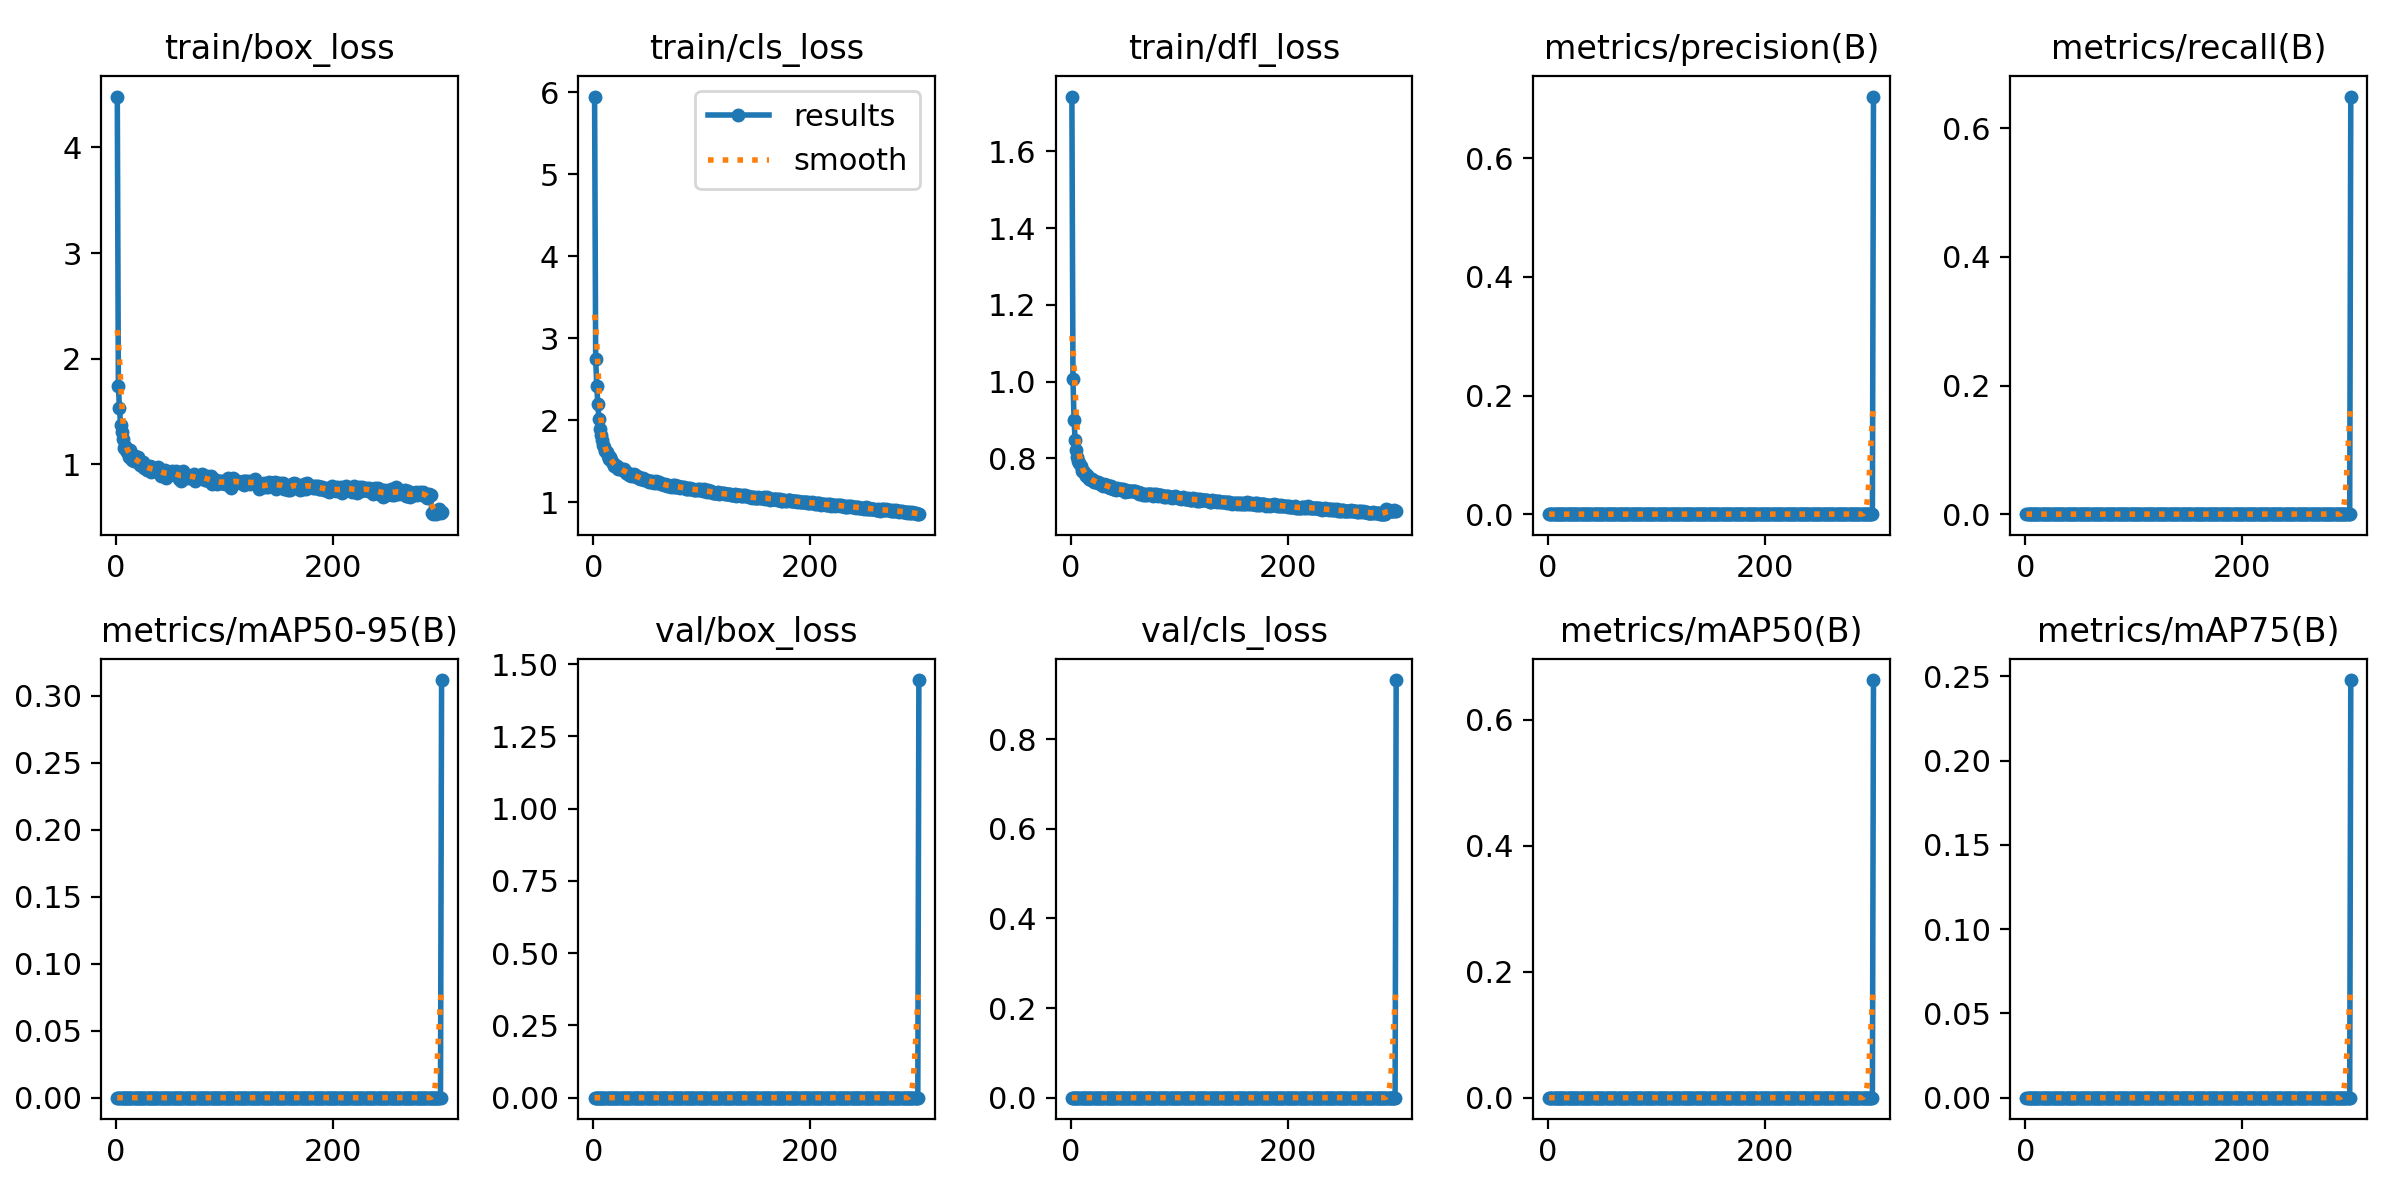

Source data for this figure (header and first rows):
epoch, time, train/box_loss, train/cls_loss, train/dfl_loss, metrics/precision(B), metrics/recall(B), metrics/mAP50(B), metrics/mAP75(B), metrics/mAP50-95(B), val/box_loss, val/cls_loss, val/dfl_loss, lr/pg0, lr/pg1, lr/pg2
1, 200.6, 4.48, 5.95, 1.743, 0, 0, 0, 0, 0, 0, 0, 0, 0.07003, 0.00333, 0.00333
2, 395.7, 1.742, 2.75, 1.007, 0, 0, 0, 0, 0, 0, 0, 0, 0.04001, 0.006646, 0.006646
3, 591.9, 1.536, 2.422, 0.9004, 0, 0, 0, 0, 0, 0, 0, 0, 0.009972, 0.009944, 0.009944
4, 787.6, 1.377, 2.201, 0.8472, 0, 0, 0, 0, 0, 0, 0, 0, 0.00992, 0.00992, 0.00992
5, 983.4, 1.304, 2.014, 0.8217, 0, 0, 0, 0, 0, 0, 0, 0, 0.009893, 0.009893, 0.009893
6, 1179, 1.24, 1.889, 0.8041, 0, 0, 0, 0, 0, 0, 0, 0, 0.009867, 0.009867, 0.009867
7, 1375, 1.151, 1.817, 0.7946, 0, 0, 0, 0, 0, 0, 0, 0, 0.00984, 0.00984, 0.00984
8, 1570, 1.172, 1.753, 0.7894, 0, 0, 0, 0, 0, 0, 0, 0, 0.009813, 0.009813, 0.009813
9, 1766, 1.14, 1.7, 0.7806, 0, 0, 0, 0, 0, 0, 0, 0, 0.009787, 0.009787, 0.009787
10, 1961, 1.119, 1.67, 0.7682, 0, 0, 0, 0, 0, 0, 0, 0, 0.00976, 0.00976, 0.00976
11, 2157, 1.132, 1.621, 0.7682, 0, 0, 0, 0, 0, 0, 0, 0, 0.009733, 0.009733, 0.009733
12, 2353, 1.074, 1.615, 0.7652, 0, 0, 0, 0, 0, 0, 0, 0, 0.009707, 0.009707, 0.009707
13, 2548, 1.133, 1.561, 0.7587, 0, 0, 0, 0, 0, 0, 0, 0, 0.00968, 0.00968, 0.00968
14, 2744, 1.065, 1.531, 0.7556, 0, 0, 0, 0, 0, 0, 0, 0, 0.009653, 0.009653, 0.009653
15, 2939, 1.04, 1.545, 0.7577, 0, 0, 0, 0, 0, 0, 0, 0, 0.009627, 0.009627, 0.009627
16, 3135, 1.037, 1.51, 0.7512, 0, 0, 0, 0, 0, 0, 0, 0, 0.0096, 0.0096, 0.0096
17, 3330, 1.077, 1.494, 0.7477, 0, 0, 0, 0, 0, 0, 0, 0, 0.009573, 0.009573, 0.009573
18, 3526, 1.029, 1.478, 0.7465, 0, 0, 0, 0, 0, 0, 0, 0, 0.009547, 0.009547, 0.009547
19, 3721, 1.051, 1.446, 0.7433, 0, 0, 0, 0, 0, 0, 0, 0, 0.00952, 0.00952, 0.00952
20, 3917, 1.071, 1.453, 0.7472, 0, 0, 0, 0, 0, 0, 0, 0, 0.009493, 0.009493, 0.009493
21, 4112, 1.017, 1.438, 0.7388, 0, 0, 0, 0, 0, 0, 0, 0, 0.009467, 0.009467, 0.009467
22, 4307, 0.9902, 1.435, 0.7395, 0, 0, 0, 0, 0, 0, 0, 0, 0.00944, 0.00944, 0.00944
23, 4503, 1.02, 1.409, 0.7393, 0, 0, 0, 0, 0, 0, 0, 0, 0.009413, 0.009413, 0.009413
24, 4698, 0.9893, 1.405, 0.7382, 0, 0, 0, 0, 0, 0, 0, 0, 0.009387, 0.009387, 0.009387
25, 4893, 1.025, 1.399, 0.739, 0, 0, 0, 0, 0, 0, 0, 0, 0.00936, 0.00936, 0.00936
26, 5089, 0.9677, 1.398, 0.7358, 0, 0, 0, 0, 0, 0, 0, 0, 0.009333, 0.009333, 0.009333
27, 5284, 0.984, 1.386, 0.7342, 0, 0, 0, 0, 0, 0, 0, 0, 0.009307, 0.009307, 0.009307
28, 5480, 0.9468, 1.399, 0.7349, 0, 0, 0, 0, 0, 0, 0, 0, 0.00928, 0.00928, 0.00928
29, 5676, 0.9543, 1.379, 0.7322, 0, 0, 0, 0, 0, 0, 0, 0, 0.009253, 0.009253, 0.009253
30, 5871, 0.9721, 1.361, 0.7294, 0, 0, 0, 0, 0, 0, 0, 0, 0.009227, 0.009227, 0.009227
31, 6066, 0.9892, 1.351, 0.7331, 0, 0, 0, 0, 0, 0, 0, 0, 0.0092, 0.0092, 0.0092
32, 6262, 0.9245, 1.355, 0.732, 0, 0, 0, 0, 0, 0, 0, 0, 0.009173, 0.009173, 0.009173
33, 6458, 0.9802, 1.334, 0.7298, 0, 0, 0, 0, 0, 0, 0, 0, 0.009147, 0.009147, 0.009147
34, 6652, 0.9486, 1.346, 0.7271, 0, 0, 0, 0, 0, 0, 0, 0, 0.00912, 0.00912, 0.00912
35, 6848, 0.9542, 1.322, 0.7274, 0, 0, 0, 0, 0, 0, 0, 0, 0.009093, 0.009093, 0.009093
36, 7043, 0.9415, 1.333, 0.7237, 0, 0, 0, 0, 0, 0, 0, 0, 0.009067, 0.009067, 0.009067
37, 7239, 0.9384, 1.34, 0.7277, 0, 0, 0, 0, 0, 0, 0, 0, 0.00904, 0.00904, 0.00904
38, 7434, 0.9707, 1.328, 0.7232, 0, 0, 0, 0, 0, 0, 0, 0, 0.009013, 0.009013, 0.009013
39, 7630, 0.9735, 1.311, 0.7204, 0, 0, 0, 0, 0, 0, 0, 0, 0.008987, 0.008987, 0.008987
40, 7825, 0.9108, 1.315, 0.7207, 0, 0, 0, 0, 0, 0, 0, 0, 0.00896, 0.00896, 0.00896
41, 8021, 0.8948, 1.312, 0.7218, 0, 0, 0, 0, 0, 0, 0, 0, 0.008933, 0.008933, 0.008933
42, 8215, 0.9244, 1.298, 0.718, 0, 0, 0, 0, 0, 0, 0, 0, 0.008907, 0.008907, 0.008907
43, 8411, 0.9358, 1.287, 0.7236, 0, 0, 0, 0, 0, 0, 0, 0, 0.00888, 0.00888, 0.00888
44, 8607, 0.9197, 1.288, 0.7215, 0, 0, 0, 0, 0, 0, 0, 0, 0.008853, 0.008853, 0.008853
45, 8802, 0.9505, 1.281, 0.7201, 0, 0, 0, 0, 0, 0, 0, 0, 0.008827, 0.008827, 0.008827
46, 8998, 0.8714, 1.297, 0.721, 0, 0, 0, 0, 0, 0, 0, 0, 0.0088, 0.0088, 0.0088
47, 9193, 0.9162, 1.276, 0.7174, 0, 0, 0, 0, 0, 0, 0, 0, 0.008773, 0.008773, 0.008773
48, 9389, 0.9123, 1.266, 0.7202, 0, 0, 0, 0, 0, 0, 0, 0, 0.008747, 0.008747, 0.008747
49, 9584, 0.9007, 1.264, 0.7167, 0, 0, 0, 0, 0, 0, 0, 0, 0.00872, 0.00872, 0.00872
50, 9779, 0.9214, 1.26, 0.7135, 0, 0, 0, 0, 0, 0, 0, 0, 0.008693, 0.008693, 0.008693
51, 9975, 0.9416, 1.249, 0.7171, 0, 0, 0, 0, 0, 0, 0, 0, 0.008667, 0.008667, 0.008667
52, 10170, 0.926, 1.254, 0.7156, 0, 0, 0, 0, 0, 0, 0, 0, 0.00864, 0.00864, 0.00864
53, 10365, 0.9065, 1.249, 0.7146, 0, 0, 0, 0, 0, 0, 0, 0, 0.008613, 0.008613, 0.008613
54, 10561, 0.9185, 1.251, 0.7144, 0, 0, 0, 0, 0, 0, 0, 0, 0.008587, 0.008587, 0.008587
55, 10756, 0.9401, 1.243, 0.7144, 0, 0, 0, 0, 0, 0, 0, 0, 0.00856, 0.00856, 0.00856
56, 10952, 0.9047, 1.239, 0.7145, 0, 0, 0, 0, 0, 0, 0, 0, 0.008533, 0.008533, 0.008533
57, 11147, 0.893, 1.247, 0.7144, 0, 0, 0, 0, 0, 0, 0, 0, 0.008507, 0.008507, 0.008507
58, 11342, 0.8649, 1.257, 0.7142, 0, 0, 0, 0, 0, 0, 0, 0, 0.00848, 0.00848, 0.00848
59, 11538, 0.8973, 1.239, 0.7154, 0, 0, 0, 0, 0, 0, 0, 0, 0.008453, 0.008453, 0.008453
60, 11734, 0.8386, 1.244, 0.7119, 0, 0, 0, 0, 0, 0, 0, 0, 0.008427, 0.008427, 0.008427
... 240 more rows
